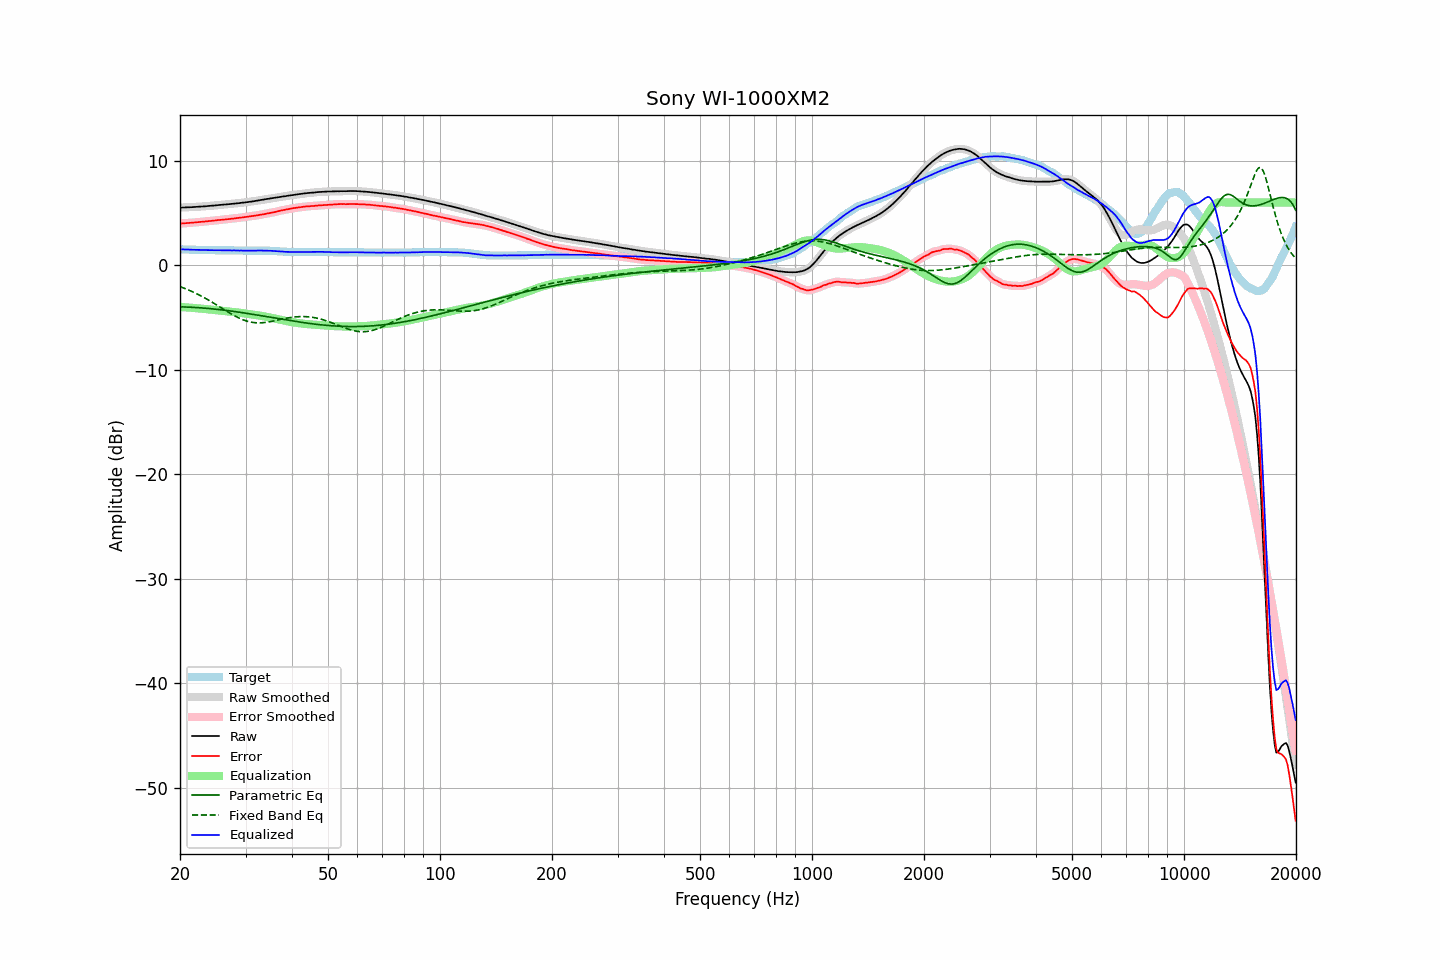

Values plotted in this chart, from the file beside it:
frequency, raw, error, smoothed, error_smoothed, equalization, parametric_eq, fixed_band_eq, equalized_raw, equalized_smoothed, target
20.00, 5.52, 3.99, 5.51, 3.99, -3.99, -3.98, -2.05, 1.53, 1.52, 1.52
20.20, 5.52, 3.99, 5.52, 4.00, -4.00, -3.98, -2.10, 1.52, 1.52, 1.52
20.40, 5.53, 4.01, 5.53, 4.01, -4.01, -3.99, -2.16, 1.52, 1.52, 1.51
20.61, 5.54, 4.02, 5.53, 4.02, -4.02, -3.99, -2.22, 1.52, 1.51, 1.51
20.81, 5.54, 4.03, 5.54, 4.03, -4.03, -4.00, -2.28, 1.51, 1.51, 1.50
21.02, 5.55, 4.04, 5.54, 4.04, -4.04, -4.01, -2.35, 1.50, 1.50, 1.50
21.23, 5.55, 4.05, 5.55, 4.05, -4.06, -4.01, -2.41, 1.49, 1.49, 1.49
21.44, 5.56, 4.06, 5.56, 4.07, -4.07, -4.02, -2.48, 1.49, 1.49, 1.49
21.66, 5.57, 4.08, 5.57, 4.08, -4.08, -4.03, -2.55, 1.49, 1.49, 1.48
21.87, 5.58, 4.09, 5.58, 4.10, -4.09, -4.04, -2.62, 1.48, 1.48, 1.48
22.09, 5.59, 4.11, 5.59, 4.11, -4.11, -4.05, -2.70, 1.48, 1.48, 1.47
22.31, 5.60, 4.12, 5.60, 4.12, -4.12, -4.06, -2.77, 1.48, 1.48, 1.47
22.54, 5.61, 4.13, 5.61, 4.14, -4.14, -4.07, -2.85, 1.47, 1.47, 1.47
22.76, 5.62, 4.15, 5.62, 4.15, -4.15, -4.08, -2.93, 1.47, 1.47, 1.46
22.99, 5.63, 4.16, 5.63, 4.16, -4.17, -4.09, -3.01, 1.46, 1.46, 1.46
23.22, 5.64, 4.18, 5.64, 4.18, -4.18, -4.10, -3.10, 1.46, 1.46, 1.45
23.45, 5.65, 4.19, 5.65, 4.20, -4.20, -4.12, -3.18, 1.45, 1.45, 1.45
23.69, 5.67, 4.21, 5.66, 4.21, -4.21, -4.13, -3.27, 1.46, 1.45, 1.45
23.92, 5.68, 4.23, 5.68, 4.23, -4.23, -4.14, -3.36, 1.45, 1.45, 1.44
24.16, 5.69, 4.24, 5.69, 4.24, -4.24, -4.16, -3.45, 1.44, 1.45, 1.44
24.40, 5.70, 4.25, 5.70, 4.26, -4.26, -4.17, -3.54, 1.44, 1.44, 1.44
24.65, 5.72, 4.27, 5.71, 4.27, -4.28, -4.19, -3.63, 1.44, 1.44, 1.44
24.89, 5.73, 4.29, 5.73, 4.29, -4.29, -4.20, -3.72, 1.44, 1.44, 1.43
25.14, 5.75, 4.31, 5.75, 4.31, -4.31, -4.22, -3.82, 1.44, 1.44, 1.43
25.39, 5.76, 4.32, 5.76, 4.33, -4.32, -4.24, -3.91, 1.43, 1.44, 1.43
25.65, 5.78, 4.34, 5.77, 4.34, -4.34, -4.25, -4.01, 1.44, 1.44, 1.43
25.91, 5.79, 4.35, 5.79, 4.35, -4.36, -4.27, -4.11, 1.43, 1.43, 1.43
26.16, 5.81, 4.37, 5.80, 4.37, -4.37, -4.29, -4.20, 1.44, 1.43, 1.43
26.43, 5.82, 4.38, 5.82, 4.39, -4.39, -4.31, -4.30, 1.43, 1.43, 1.43
26.69, 5.83, 4.40, 5.83, 4.40, -4.40, -4.33, -4.39, 1.43, 1.43, 1.42
26.96, 5.85, 4.42, 5.84, 4.42, -4.42, -4.35, -4.49, 1.43, 1.43, 1.42
27.23, 5.86, 4.43, 5.86, 4.43, -4.43, -4.37, -4.58, 1.42, 1.42, 1.42
27.50, 5.87, 4.44, 5.87, 4.45, -4.45, -4.39, -4.67, 1.42, 1.42, 1.42
27.77, 5.89, 4.46, 5.89, 4.47, -4.47, -4.41, -4.76, 1.42, 1.42, 1.42
28.05, 5.91, 4.49, 5.90, 4.49, -4.49, -4.43, -4.84, 1.42, 1.42, 1.41
28.33, 5.92, 4.50, 5.92, 4.50, -4.50, -4.45, -4.92, 1.41, 1.41, 1.41
28.62, 5.94, 4.52, 5.94, 4.53, -4.52, -4.48, -5.00, 1.41, 1.41, 1.41
28.90, 5.95, 4.54, 5.95, 4.54, -4.55, -4.50, -5.07, 1.40, 1.41, 1.40
29.19, 5.98, 4.57, 5.97, 4.57, -4.57, -4.52, -5.14, 1.41, 1.40, 1.40
29.48, 5.99, 4.58, 5.99, 4.59, -4.59, -4.54, -5.21, 1.40, 1.40, 1.40
29.78, 6.01, 4.61, 6.01, 4.61, -4.61, -4.57, -5.27, 1.40, 1.40, 1.39
30.08, 6.03, 4.63, 6.03, 4.63, -4.63, -4.59, -5.32, 1.40, 1.40, 1.39
30.38, 6.05, 4.65, 6.05, 4.65, -4.65, -4.62, -5.37, 1.40, 1.40, 1.39
30.68, 6.07, 4.67, 6.07, 4.67, -4.67, -4.64, -5.41, 1.40, 1.39, 1.39
30.99, 6.09, 4.69, 6.09, 4.69, -4.69, -4.67, -5.44, 1.39, 1.39, 1.39
31.30, 6.11, 4.71, 6.11, 4.71, -4.71, -4.69, -5.47, 1.39, 1.40, 1.39
31.61, 6.14, 4.73, 6.13, 4.73, -4.73, -4.72, -5.49, 1.40, 1.40, 1.40
31.93, 6.16, 4.75, 6.16, 4.76, -4.76, -4.74, -5.50, 1.40, 1.40, 1.40
32.24, 6.19, 4.78, 6.18, 4.78, -4.78, -4.77, -5.51, 1.41, 1.40, 1.40
32.57, 6.21, 4.80, 6.21, 4.81, -4.80, -4.79, -5.52, 1.40, 1.41, 1.40
32.89, 6.24, 4.83, 6.24, 4.83, -4.83, -4.82, -5.51, 1.41, 1.41, 1.40
33.22, 6.27, 4.86, 6.26, 4.86, -4.86, -4.84, -5.50, 1.41, 1.40, 1.40
33.55, 6.28, 4.87, 6.29, 4.88, -4.88, -4.87, -5.49, 1.39, 1.40, 1.40
33.89, 6.32, 4.91, 6.31, 4.91, -4.91, -4.90, -5.48, 1.40, 1.40, 1.40
34.23, 6.34, 4.94, 6.34, 4.94, -4.94, -4.92, -5.45, 1.39, 1.39, 1.39
34.57, 6.37, 4.97, 6.37, 4.97, -4.97, -4.95, -5.43, 1.40, 1.39, 1.39
34.92, 6.39, 5.00, 6.39, 5.01, -5.00, -4.97, -5.40, 1.38, 1.39, 1.38
35.27, 6.42, 5.04, 6.41, 5.04, -5.03, -5.00, -5.37, 1.38, 1.38, 1.37
35.62, 6.44, 5.07, 6.44, 5.07, -5.07, -5.03, -5.34, 1.37, 1.37, 1.36
35.97, 6.46, 5.09, 6.46, 5.10, -5.10, -5.05, -5.31, 1.35, 1.35, 1.36
... 635 more rows
